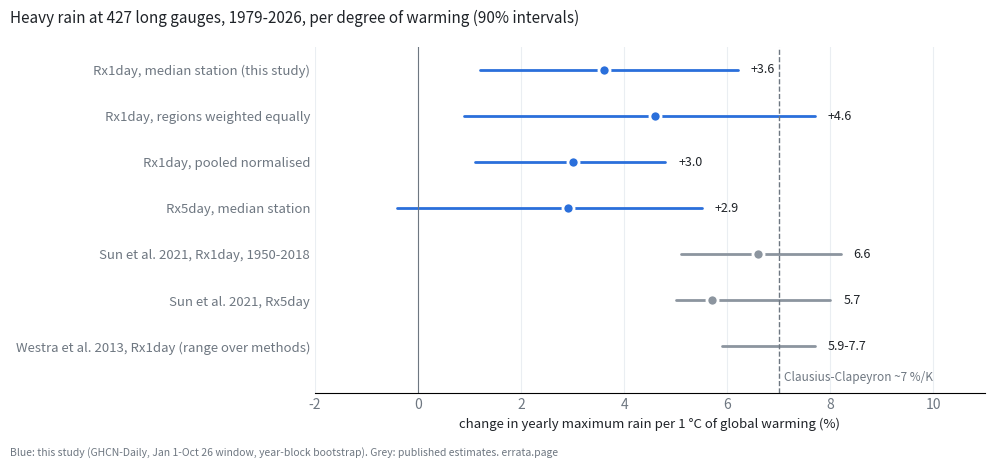

This chart was generated by the following Python code:
import matplotlib; matplotlib.use("Agg"); import matplotlib.pyplot as plt
rows = [  # label, est, lo, hi, kind
 ("Rx1day, median station (this study)", 3.6, 1.2, 6.2, "me"),
 ("Rx1day, regions weighted equally", 4.6, 0.9, 7.7, "me"),
 ("Rx1day, pooled normalised", 3.0, 1.1, 4.8, "me"),
 ("Rx5day, median station", 2.9, -0.4, 5.5, "me"),
 ("Sun et al. 2021, Rx1day, 1950-2018", 6.6, 5.1, 8.2, "lit"),
 ("Sun et al. 2021, Rx5day", 5.7, 5.0, 8.0, "lit"),
 ("Westra et al. 2013, Rx1day (range over methods)", None, 5.9, 7.7, "lit"),
]
ink, mut, me, lit = "#1f2328", "#6e7781", "#2a6fdb", "#8c959f"
fig, ax = plt.subplots(figsize=(10, 4.6), dpi=150)
for i, (lab, e, lo, hi, k) in enumerate(rows):
    y = len(rows) - 1 - i; c = me if k == "me" else lit
    ax.plot([lo, hi], [y, y], color=c, lw=2, solid_capstyle="round")
    if e is not None: ax.plot(e, y, "o", ms=8, color=c, mec="white", mew=2)
    ax.text(hi + 0.25, y, ("%+.1f" % e) if k == "me" else ("%.1f" % e if e is not None else "%.1f-%.1f" % (lo, hi)), va="center", fontsize=9, color=ink)
ax.axvline(7, color=mut, lw=1, ls="--"); ax.text(7.1, -0.75, "Clausius-Clapeyron ~7 %/K", fontsize=8.5, color=mut)
ax.axvline(0, color=mut, lw=0.8)
ax.set_yticks(range(len(rows))); ax.set_yticklabels([r[0] for r in rows][::-1], fontsize=9.5, color=ink)
ax.set_xlabel("change in yearly maximum rain per 1 °C of global warming (%)", fontsize=9.5, color=ink)
ax.set_xlim(-2, 11); ax.set_ylim(-1, len(rows) - 0.5)
for s in ("top", "right", "left"): ax.spines[s].set_visible(False)
ax.tick_params(colors=mut, length=0); ax.grid(axis="x", color="#eaeef2", lw=0.8); ax.set_axisbelow(True)
fig.suptitle("Heavy rain at 427 long gauges, 1979-2026, per degree of warming (90% intervals)", x=0.01, ha="left", fontsize=11, color=ink)
fig.text(0.01, 0.01, "Blue: this study (GHCN-Daily, Jan 1-Oct 26 window, year-block bootstrap). Grey: published estimates. errata.page",
         fontsize=7.5, color=mut)
fig.tight_layout(rect=(0, 0.03, 1, 1)); fig.savefig("rain_scaling.png")
